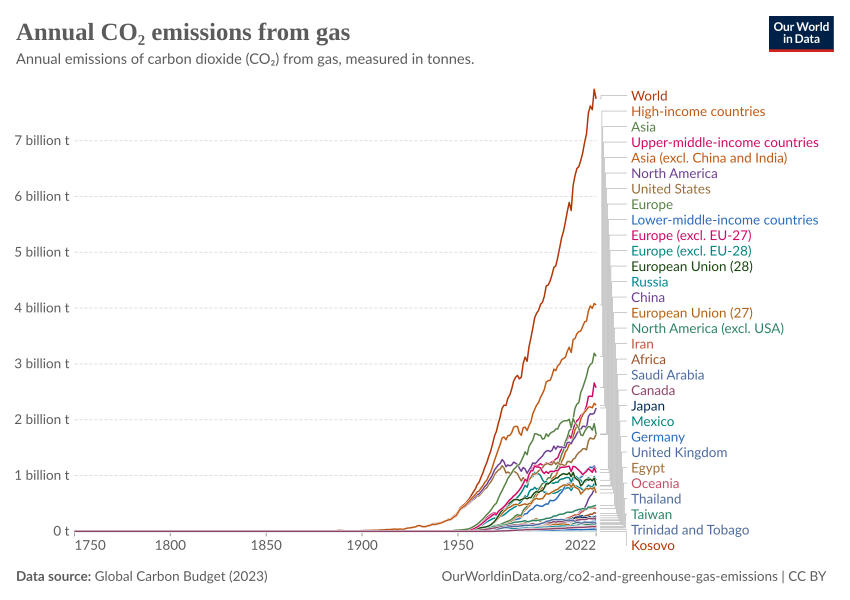

Values plotted in this chart, from the file beside it:
Entity, Code, Year, Annual CO₂ emissions from gas
Afghanistan, AFG, 1949, 0
Afghanistan, AFG, 1950, 0
Afghanistan, AFG, 1951, 0
Afghanistan, AFG, 1952, 0
Afghanistan, AFG, 1953, 0
Afghanistan, AFG, 1954, 0
Afghanistan, AFG, 1955, 0
Afghanistan, AFG, 1956, 0
Afghanistan, AFG, 1957, 0
Afghanistan, AFG, 1958, 0
Afghanistan, AFG, 1959, 0
Afghanistan, AFG, 1960, 0
Afghanistan, AFG, 1961, 0
Afghanistan, AFG, 1962, 0
Afghanistan, AFG, 1963, 0
Afghanistan, AFG, 1964, 0
Afghanistan, AFG, 1965, 0
Afghanistan, AFG, 1966, 0
Afghanistan, AFG, 1967, 260144
Afghanistan, AFG, 1968, 347041
Afghanistan, AFG, 1969, 0
Afghanistan, AFG, 1970, 216651
Afghanistan, AFG, 1971, 439680
Afghanistan, AFG, 1972, 300448
Afghanistan, AFG, 1973, 332680
Afghanistan, AFG, 1974, 400141
Afghanistan, AFG, 1975, 475500
Afghanistan, AFG, 1976, 300448
Afghanistan, AFG, 1977, 512960
Afghanistan, AFG, 1978, 300959
Afghanistan, AFG, 1979, 384720
Afghanistan, AFG, 1980, 187254
Afghanistan, AFG, 1981, 304112
Afghanistan, AFG, 1982, 395712
Afghanistan, AFG, 1983, 615552
Afghanistan, AFG, 1984, 931863
Afghanistan, AFG, 1985, 1192046
Afghanistan, AFG, 1986, 1201792
Afghanistan, AFG, 1987, 391588
Afghanistan, AFG, 1988, 439680
Afghanistan, AFG, 1989, 479984
Afghanistan, AFG, 1990, 403040
Afghanistan, AFG, 1991, 389125
Afghanistan, AFG, 1992, 362736
Afghanistan, AFG, 1993, 351744
Afghanistan, AFG, 1994, 337935
Afghanistan, AFG, 1995, 322432
Afghanistan, AFG, 1996, 307776
Afghanistan, AFG, 1997, 282128
Afghanistan, AFG, 1998, 263808
Afghanistan, AFG, 1999, 241824
Afghanistan, AFG, 2000, 223504
Afghanistan, AFG, 2001, 208848
Afghanistan, AFG, 2002, 547416
Afghanistan, AFG, 2003, 466408
Afghanistan, AFG, 2004, 227168
Afghanistan, AFG, 2005, 329760
Afghanistan, AFG, 2006, 329204
Afghanistan, AFG, 2007, 307776
Afghanistan, AFG, 2008, 297040
... 25,023 more rows
